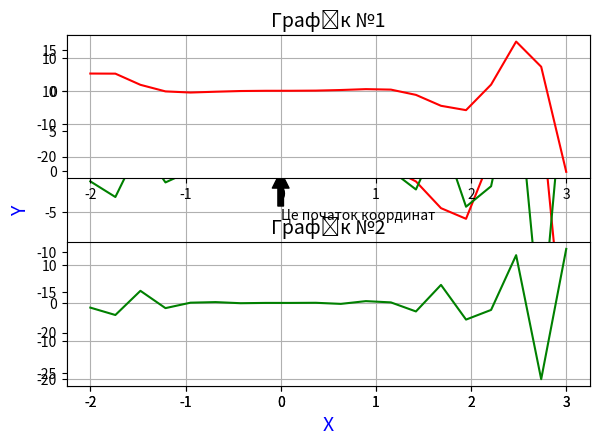

This figure's Python source:
import matplotlib.pyplot as plt
import numpy as np
import math

def y1(x):
    return np.power(x, 3) * np.cos(np.power(x, 2))

def y2(x):
    return np.power(x, 3) * np.cos(15*x)

x = np.linspace(-2,3,20)
f1 = y1(x)
f2 = y2(x)

plt.plot(x,f1,color='red')
plt.plot(x,f2,color='green')
plt.annotate('Це початок координат', xy=(0, 0), xytext=(0, -6),
             arrowprops=dict(facecolor='black'))
plt.grid(True)
plt.xlabel('X',color='blue',fontsize='14')
plt.ylabel('Y',color='blue',fontsize='14')
plt.tight_layout()
plt.legend()
plt.show()

plt.subplot(2, 1, 1)
plt.plot(x,f1,color='red')
plt.title('Графік №1',fontsize=14)
plt.grid()

plt.subplot(2, 1, 2)
plt.plot(x,f2,color='green')
plt.title('Графік №2',fontsize=14)
plt.grid()

plt.tight_layout()
plt.show()
